Run: headless pygame with SDL's dummy video driver; simulated clock (each Clock.tick advances the game by its frame time, no real sleeping); random seed 0; keys injected as events and as key.get_pressed() state; no mouse input.
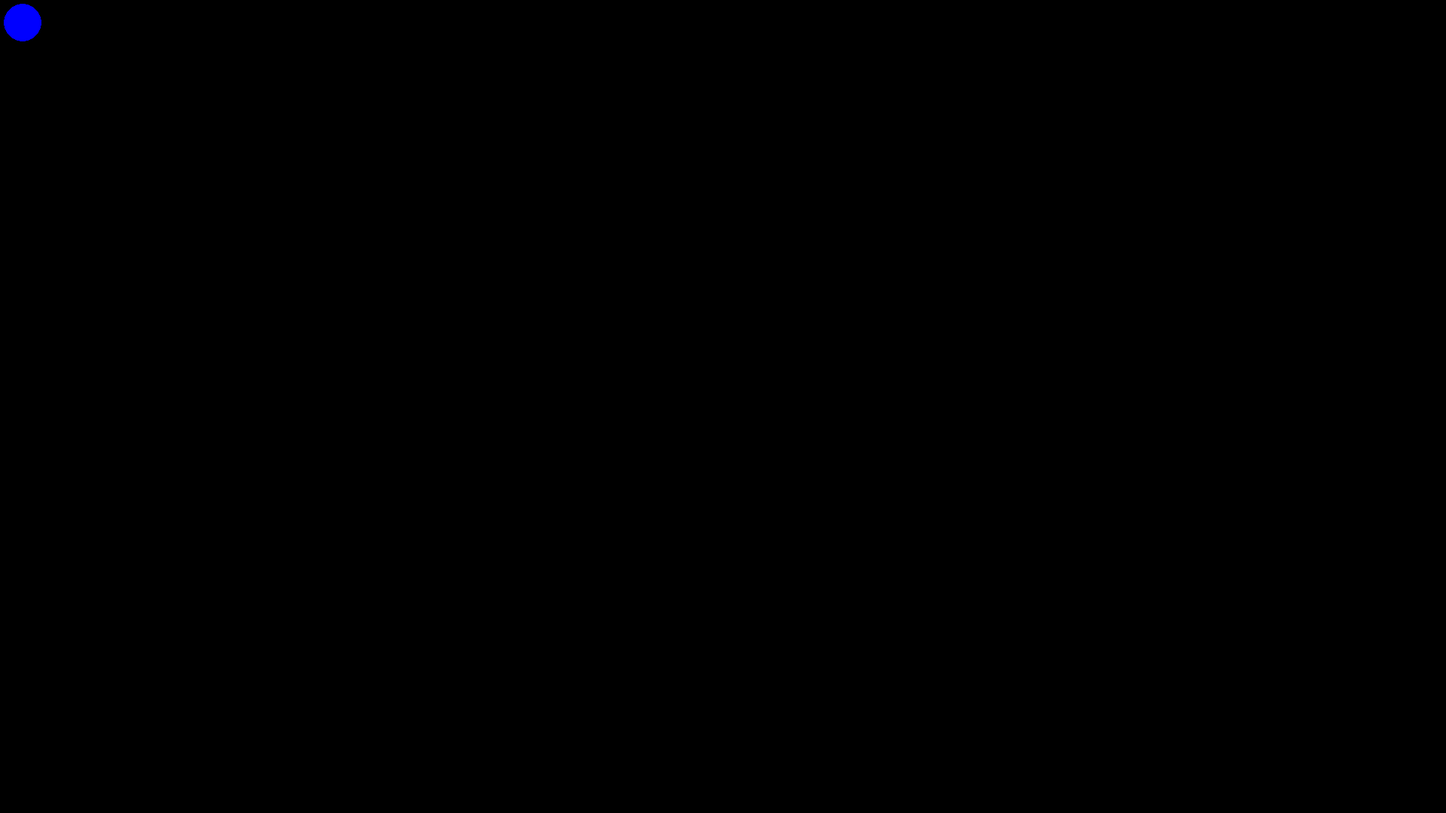
Frame 1 of 4 · flips 1–60 · no input
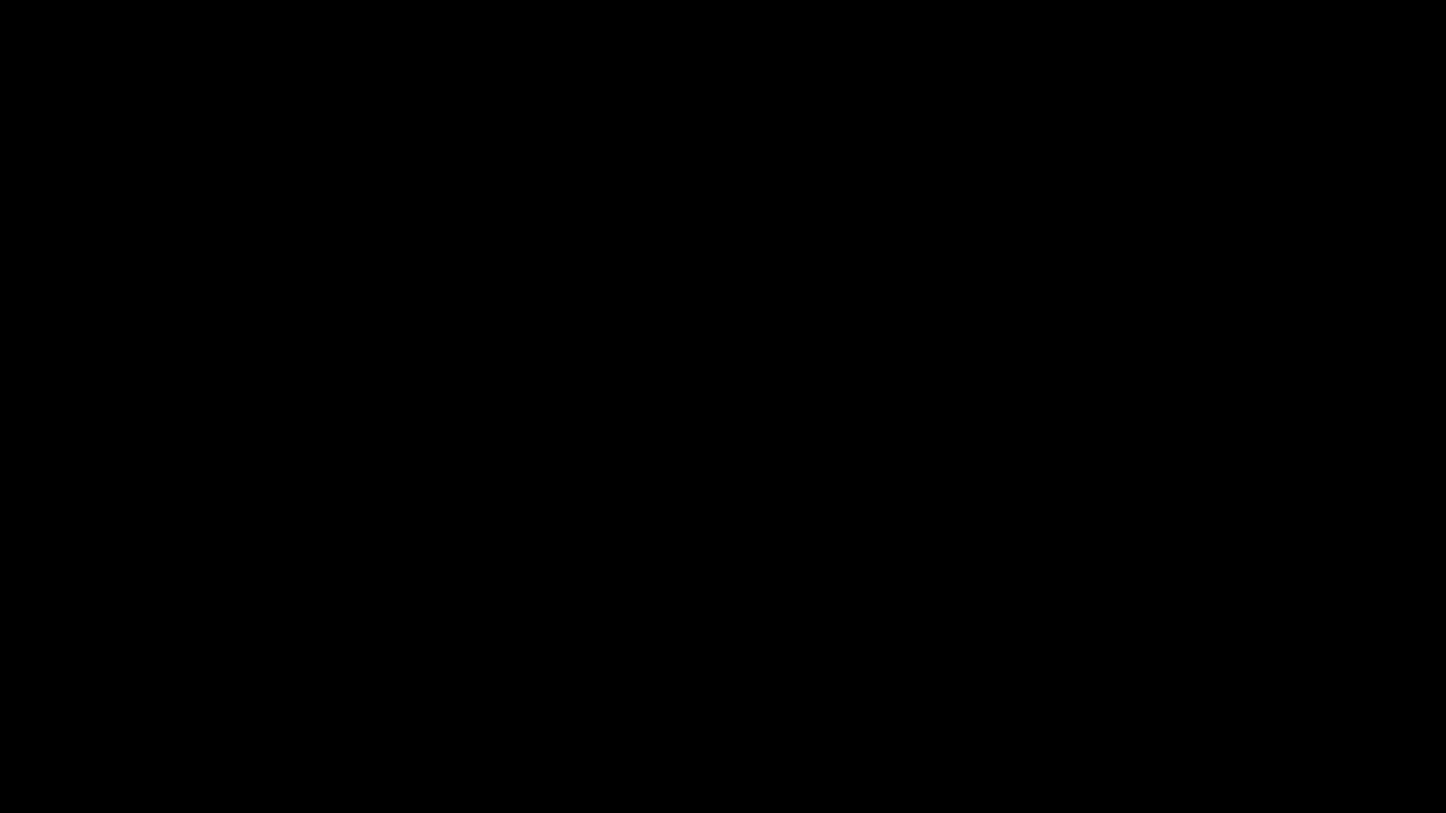
Frame 2 of 4 · flips 61–180 · tapped SPACE, RETURN · held RIGHT (→), D
Frame 3 of 4 · flips 181–300 · held DOWN (↓), S · screen unchanged from frame 2, image omitted
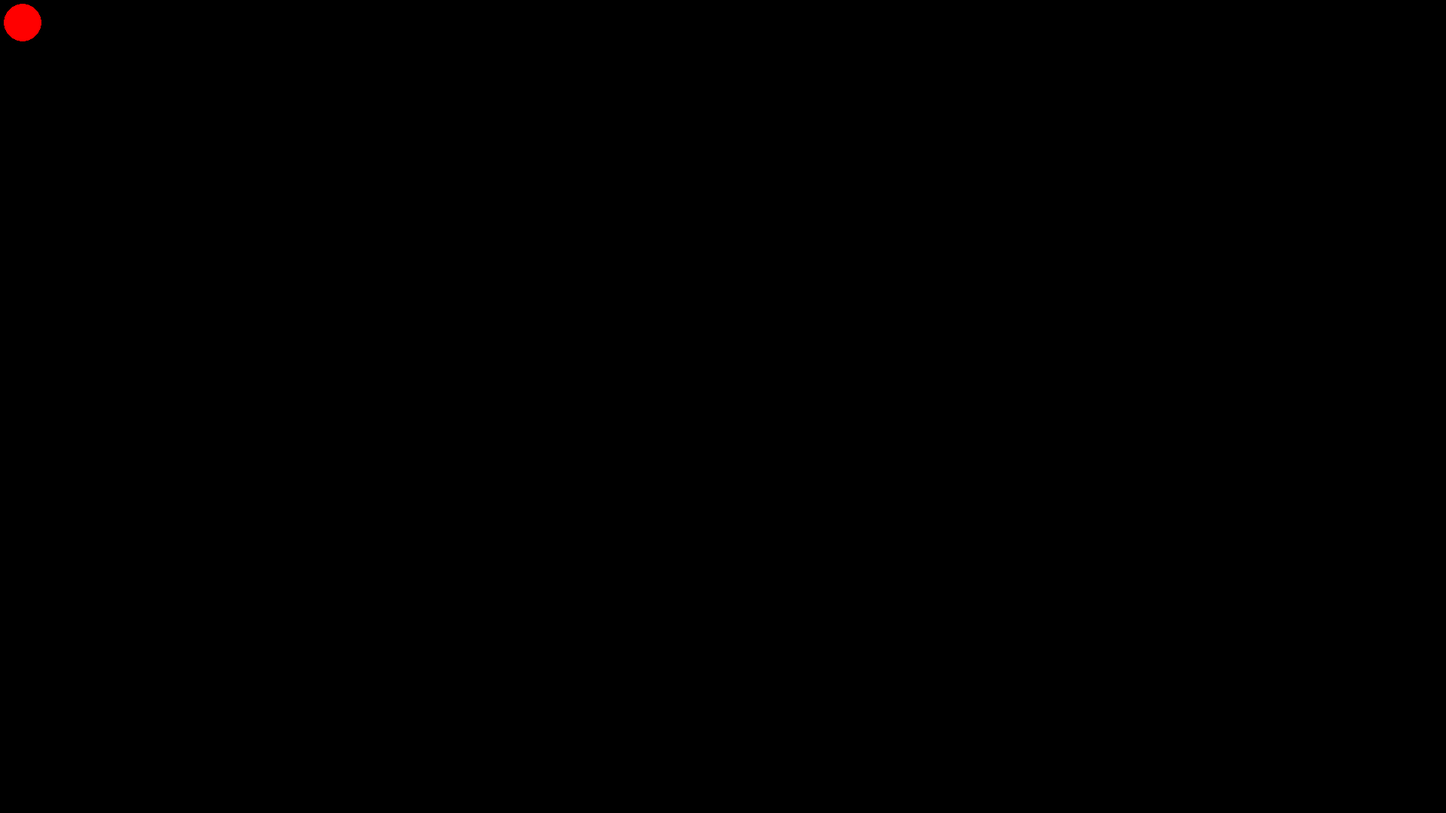
Frame 4 of 4 · flips 301–420 · held LEFT (←), A, UP (↑), W

The pygame program that drew these frames:

import pygame

pygame.init()
screen = pygame.display.set_mode((1920, 1080))
done = False
is_blue = True
x = 30
y = 30

clock = pygame.time.Clock()

while not done:
    for event in pygame.event.get():
        if event.type == pygame.QUIT:
            done = True
        if event.type == pygame.KEYDOWN and event.key == pygame.K_SPACE:
            is_blue = not is_blue

    pressed = pygame.key.get_pressed()
    if pressed[pygame.K_UP]: y -= 20
    if pressed[pygame.K_DOWN]: y += 20
    if pressed[pygame.K_LEFT]: x -= 20
    if pressed[pygame.K_RIGHT]: x += 20

    screen.fill((0, 0, 0))
    if is_blue:
        color = (0, 0, 255)
    else:
        color = (255, 0, 0)
    pygame.draw.circle(screen, color, (x, y), 25)

    pygame.display.flip()
    clock.tick(60)
